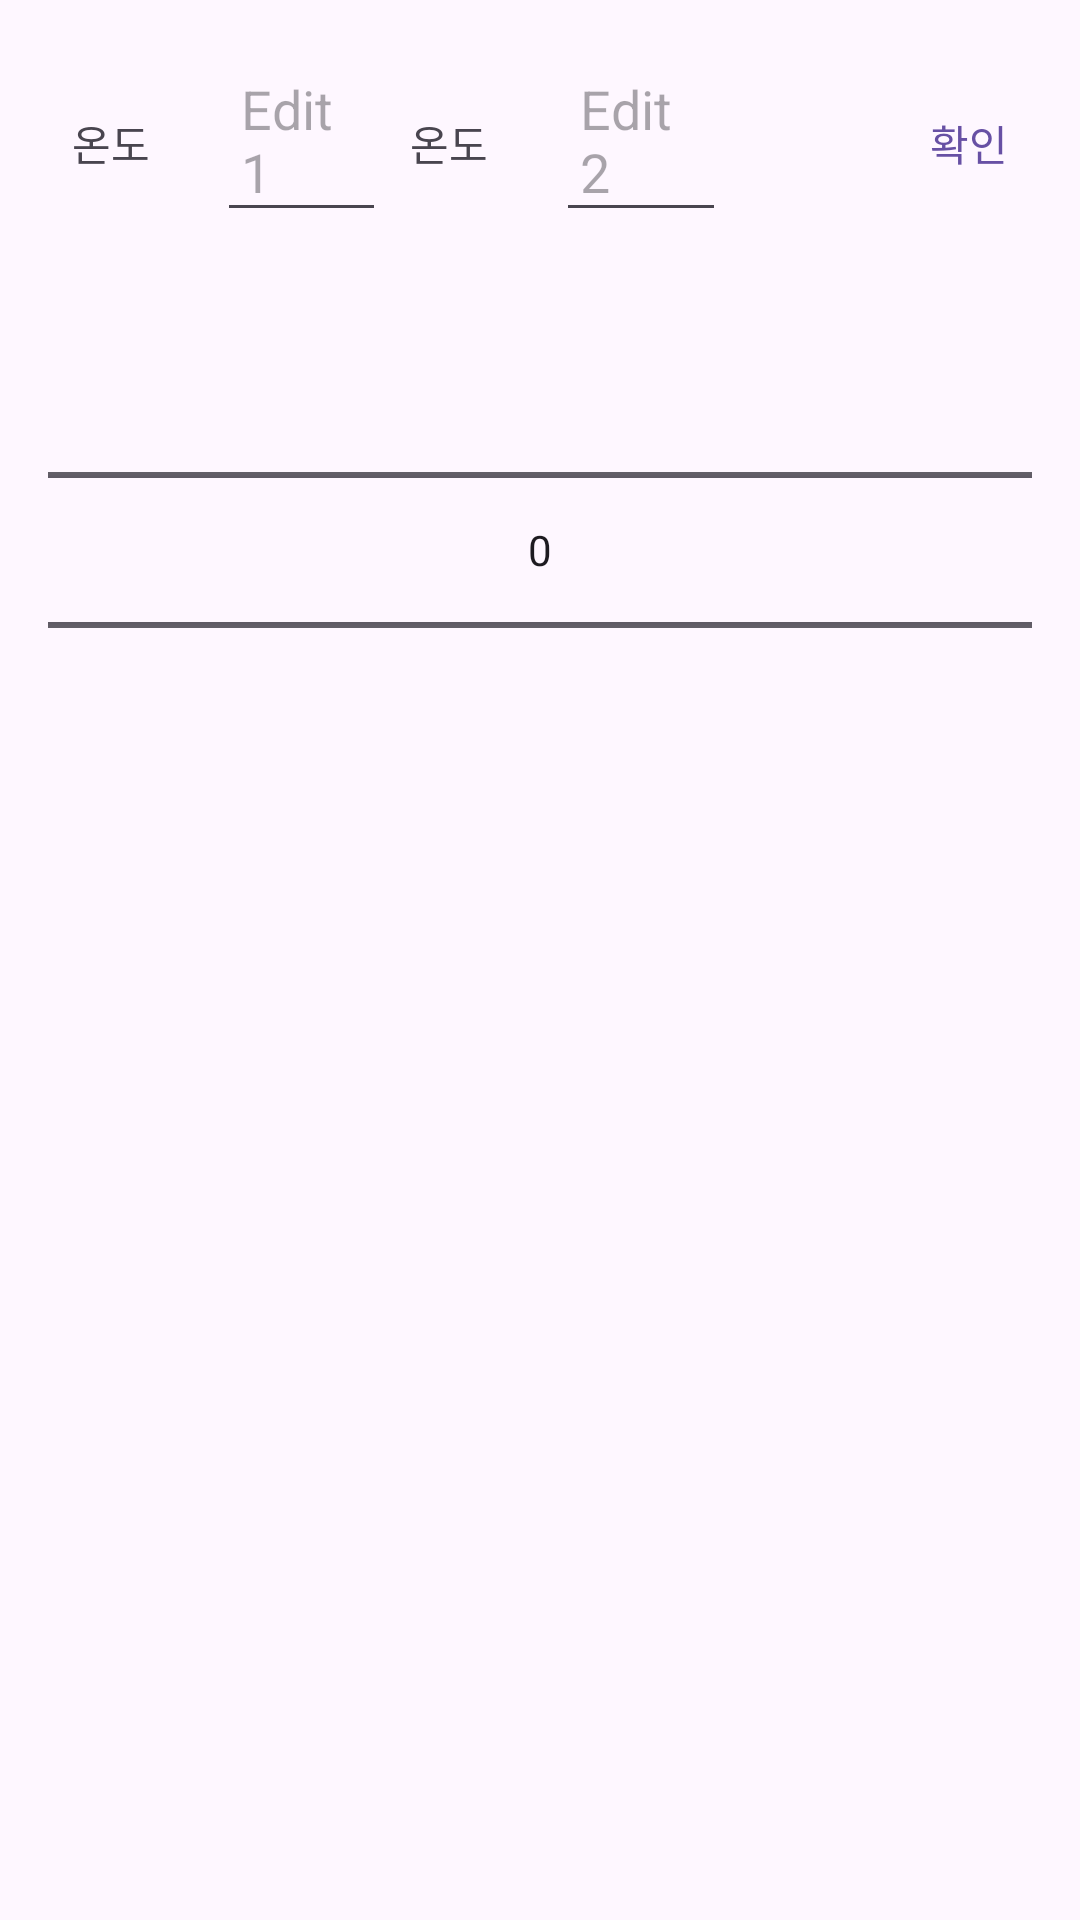

Here is an Android app screen rendered from its layout file. Give the layout XML and the strings, colors and styles it references.
<!-- AndroidManifest.xml: application theme Theme.ConvertSampleProj -->
<!-- res/layout/fragment_item_list_dialog_list_dialog.xml -->
<?xml version="1.0" encoding="utf-8"?>
<LinearLayout xmlns:android="http://schemas.android.com/apk/res/android"
    android:layout_width="match_parent"
    android:layout_height="wrap_content"
    android:orientation="vertical"
    android:padding="16dp">

    <LinearLayout
        android:layout_width="match_parent"
        android:layout_height="wrap_content"
        android:orientation="horizontal">
        
        <TextView
            android:layout_width="0dp"
            android:layout_height="wrap_content"
            android:layout_weight="1"
            android:padding="8dp"
            android:text="온도" />

        <EditText
            android:id="@+id/edit_text_1"
            android:layout_width="0dp"
            android:layout_height="wrap_content"
            android:layout_weight="1"
            android:hint="Edit 1"
            android:padding="8dp" />

        <TextView
            android:layout_width="0dp"
            android:layout_height="wrap_content"
            android:layout_weight="1"
            android:padding="8dp"
            android:text="온도" />

        <EditText
            android:id="@+id/edit_text_2"
            android:layout_width="0dp"
            android:layout_height="wrap_content"
            android:layout_weight="1"
            android:hint="Edit 2"
            android:padding="8dp" />

        <TextView
            android:id="@+id/confirm_button"
            android:layout_width="wrap_content"
            android:layout_height="wrap_content"
            android:layout_marginStart="60dp"
            android:background="?attr/selectableItemBackground"
            android:gravity="center"
            android:padding="8dp"
            android:text="확인"
            android:textColor="?attr/colorPrimary" />

    </LinearLayout>


    <NumberPicker
        android:id="@+id/number_picker"
        android:layout_width="match_parent"
        android:layout_height="wrap_content"
        android:layout_marginTop="16dp" />

    
    
    
    
    
    
</LinearLayout>
    
    
    
    
    
    
    
    
    
<!-- res/layout/fragment_item_list_dialog_list_dialog_item.xml (included above) -->
<?xml version="1.0" encoding="utf-8"?>
<TextView xmlns:android="http://schemas.android.com/apk/res/android"
    xmlns:tools="http://schemas.android.com/tools"
    android:id="@+id/text"
    android:layout_width="match_parent"
    android:layout_height="wrap_content"
    android:background="?attr/selectableItemBackground"
    android:paddingLeft="@dimen/list_item_spacing"
    android:paddingTop="@dimen/list_item_spacing_half"
    android:paddingRight="@dimen/list_item_spacing"
    android:paddingBottom="@dimen/list_item_spacing_half"
    android:clickable="true"
    android:focusable="true"
    android:textAppearance="@style/TextAppearance.AppCompat.Large"
    tools:text="Hello" />
<!-- resources referenced by this layout -->
<resources>
  <style name="Theme.ConvertSampleProj" parent="Base.Theme.ConvertSampleProj" />
  <style name="Base.Theme.ConvertSampleProj" parent="Theme.Material3.DayNight.NoActionBar">
          
          
          <item name="android:colorControlHighlight">@color/green01</item>
  
      </style>
  <color name="green01">#FFBAD80A</color>
</resources>
